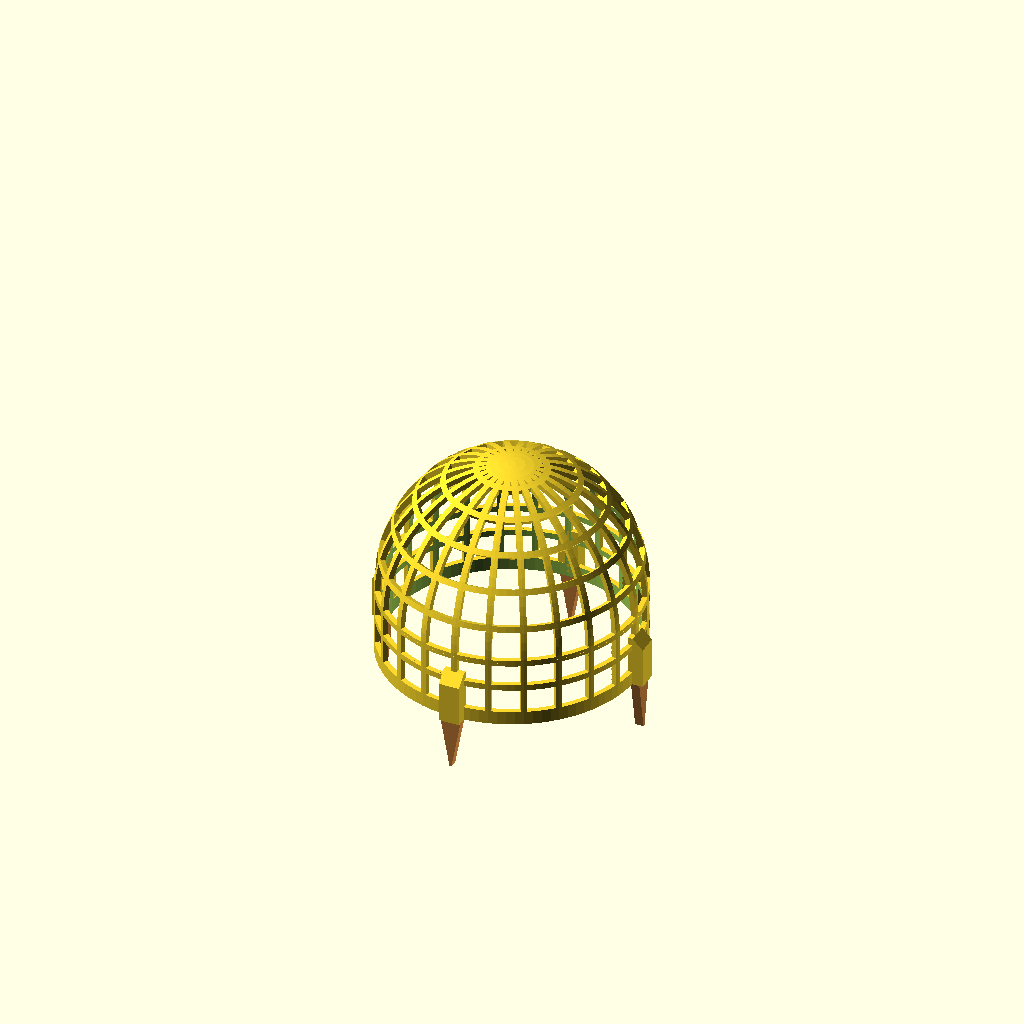
Cell 1: rendered with the file's own defaults.
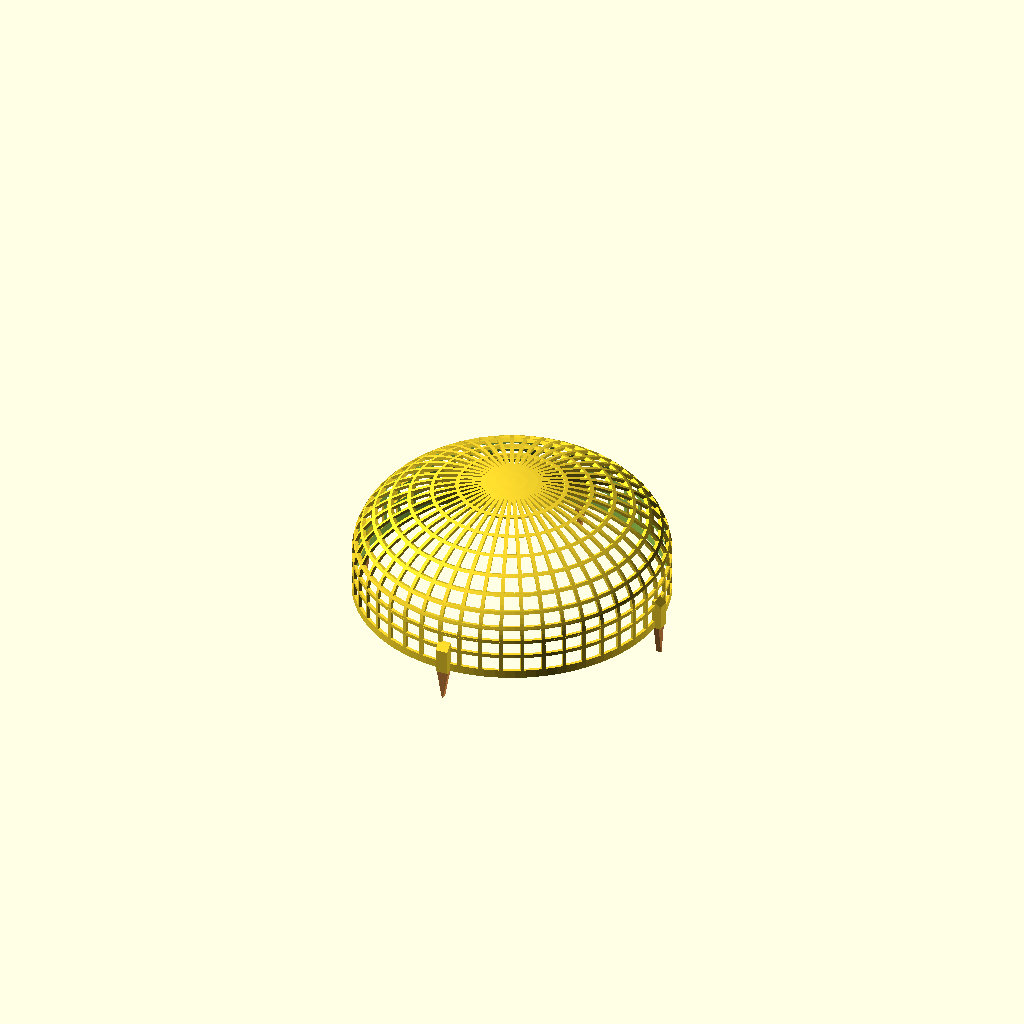
Cell 2 — dome_diameter set to 300, the other parameters unchanged.
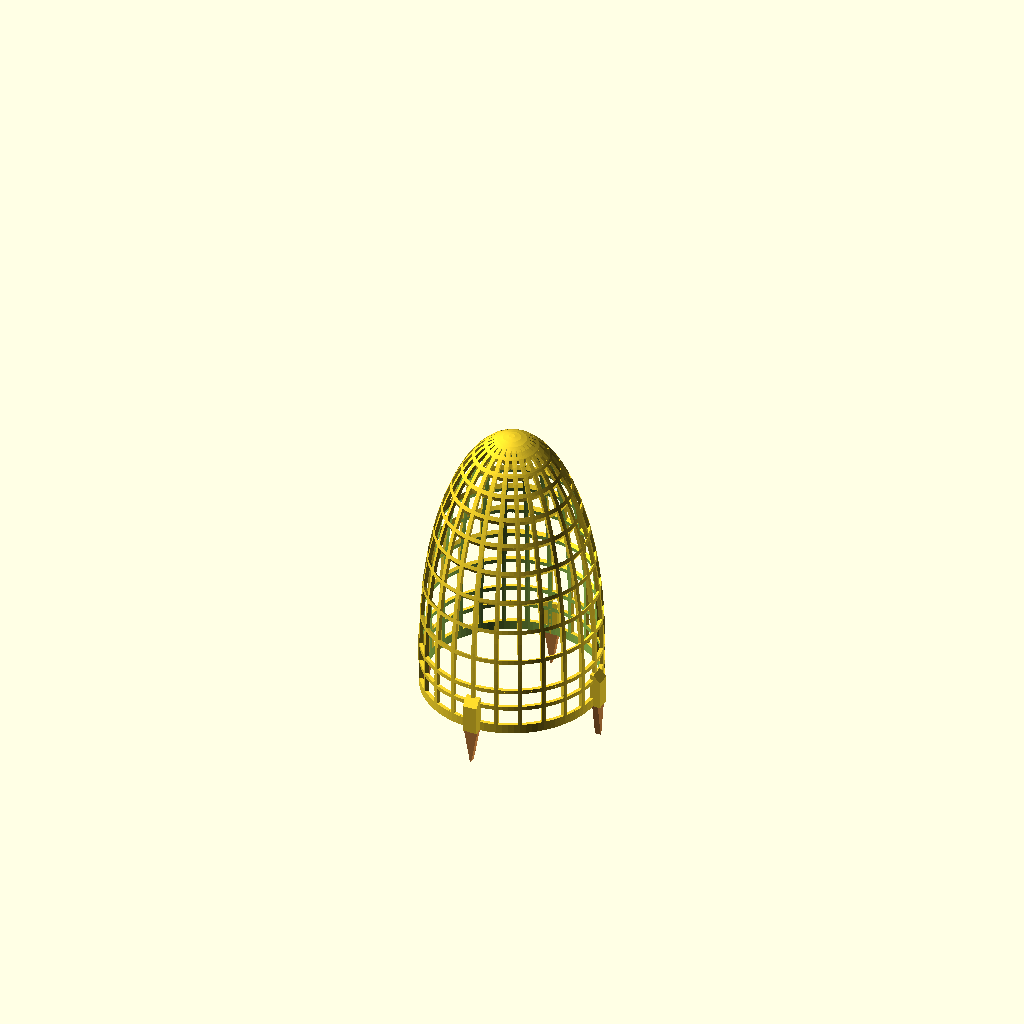
Cell 3: dome_height = 240 (everything else at default).
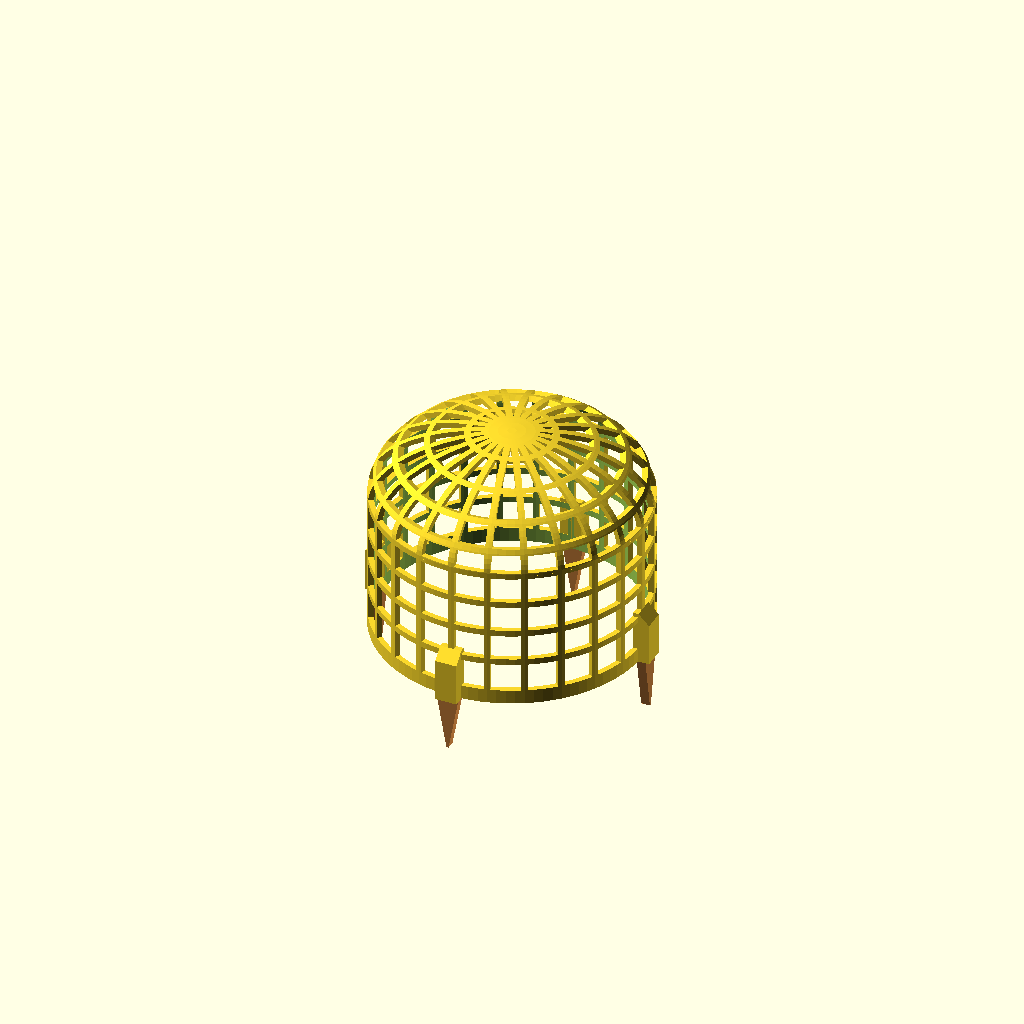
Cell 4: the same model with side_height = 80.
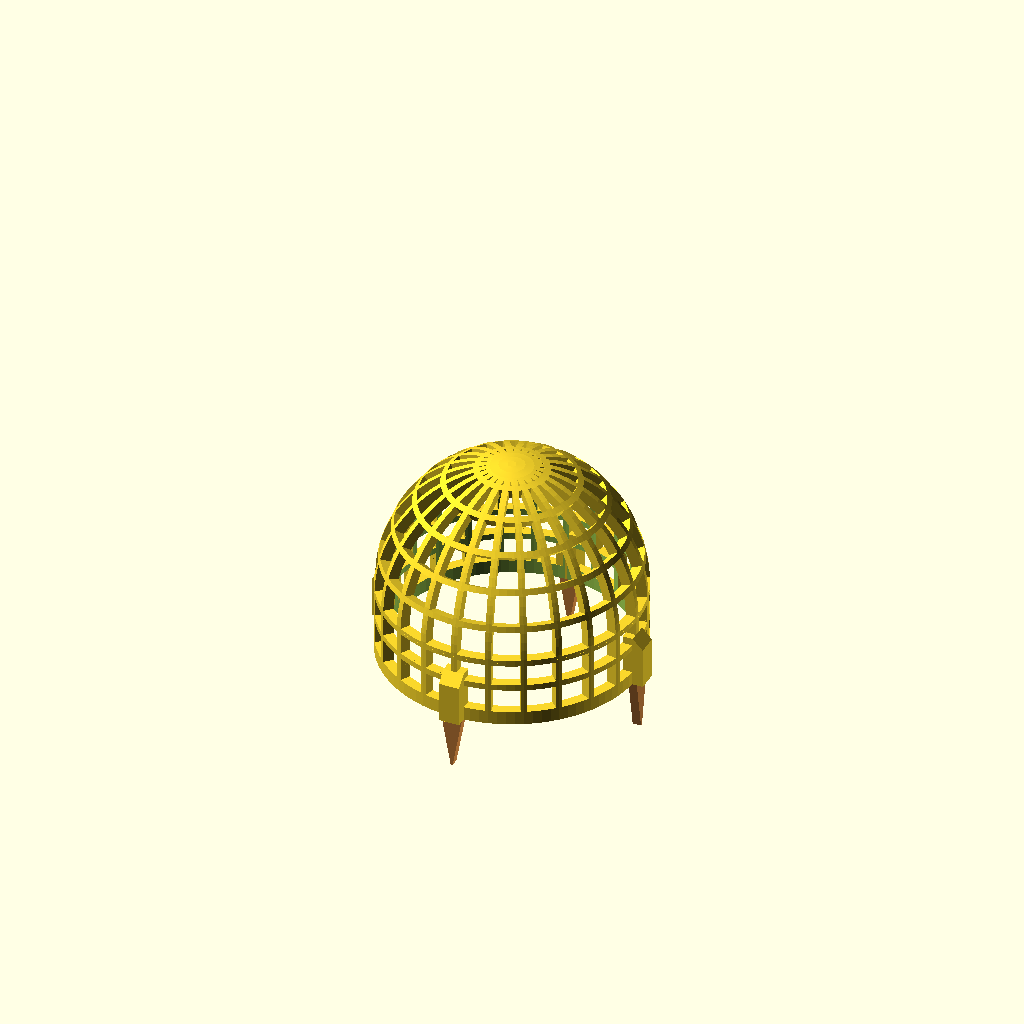
Cell 5: the same model with wall_thick = 6.
All cells are drawn from the same view direction (rotation 55°, 0°, 25°, orthographic, colour scheme Cornfield), but the view is re-fitted for each cell, so position and scale can differ between cells as well as the parameter.
OpenSCAD source file plant-catepillar-cage.scad:
// ===============================================================
// Parametric Caterpillar & Seedling Protection Cage
// Grid-style dome with push-in stakes that slot into side posts
// Optimized for PHA Filament Printing
// ===============================================================

$fn = 96; // Smoothness factor

// What to render: "assembly" (preview), "cage", "stake" (one, flat),
// "stakes" (all stakes laid flat, centered so they nest inside the cage on one plate),
// or "section" (assembly cut through a stake joint to check the peg-in-socket fit)
part = "assembly"; // ["assembly", "cage", "stake", "stakes", "section"]

// --- PARAMETERS (in mm) ---
dome_diameter = 150;     // Overall outer diameter of the cage wall
dome_height   = 120;     // Total height above ground
side_height   = 40;      // Straight vertical wall before the dome starts curving
wall_thick    = 3;       // Rib depth (radial)
rib_width     = 3.5;     // Rib width across the face
cell_size     = 20;      // Grid pitch (center to center) for ribs and rings
base_band     = 8;       // Solid band around the bottom edge
hub_r         = 12;      // Solid crown where the vertical ribs meet

stake_count   = 4;       // Number of anchor stakes
stake_length  = 30;      // Ground stake depth (below the post)
post_height   = 24;      // How far each stake post runs up the outside wall
post_width    = 12;      // Stake post width (tangential)
post_out      = 6;       // How far the post stands proud of the wall

stake_thick   = 5;       // Stake thickness (radial when installed, Z when printing)
tenon_width   = 8;       // Width of the peg that pushes into the post
tenon_length  = 15;      // Peg length
fit_clear     = 0.3;     // Gap per side between peg and socket; raise if too tight
socket_lead   = 0.8;     // 45-degree flare at the socket mouth; guides the peg in and eats elephant foot
ef_comp       = 0.4;     // Stake's first layer is inset this much so elephant foot doesn't fatten the peg

// --- DERIVED ---
R      = dome_diameter / 2;
cap_h  = dome_height - side_height;
// Ramanujan's approximation for a quarter of the dome's elliptical profile
cap_arc = PI * (3 * (R + cap_h) - sqrt((3 * R + cap_h) * (R + 3 * cap_h))) / 4;

rib_count   = max(8, round(2 * PI * R / cell_size));
side_rows   = max(1, round((side_height - base_band) / cell_size));
cap_rows    = max(2, round(cap_arc / cell_size));

// Solid cage silhouette: straight wall topped by a half-ellipsoid dome
module body(r, cap) {
    translate([0, 0, -1]) cylinder(r = r, h = side_height + 1);
    translate([0, 0, side_height]) scale([1, 1, cap / r]) sphere(r = r);
}

// Thin outer skin the grid is carved from
module shell() {
    difference() {
        body(R, cap_h);
        body(R - wall_thick, cap_h - wall_thick);
        // Ground Level Plane
        translate([0, 0, -dome_height]) cube([dome_diameter * 3, dome_diameter * 3, dome_height * 2], center = true);
    }
}

// Everything that should stay solid: ribs, rings, base band and crown
module grid_mask() {
    big = dome_diameter + 20;

    // Vertical ribs
    for (i = [0 : rib_count - 1])
        rotate([0, 0, i * 360 / rib_count])
            translate([0, -rib_width / 2, -1])
                cube([big, rib_width, dome_height + 10]);

    // Horizontal rings on the straight wall
    for (k = [1 : side_rows]) {
        z = base_band + k * (side_height - base_band) / side_rows;
        translate([0, 0, z - rib_width / 2]) cylinder(r = big, h = rib_width);
    }

    // Horizontal rings on the dome, spaced evenly along its curve. Each is a wedge
    // fanning out from the dome's center so it crosses the surface square-on and
    // keeps rib_width, instead of smearing into a wide band near the crown.
    // The wedge starts at half the radius: one touching the axis breaks older CGAL exports.
    for (k = [1 : cap_rows - 1]) {
        t = k * 90 / cap_rows;
        d = (rib_width / 2) / sqrt(pow(R * sin(t), 2) + pow(cap_h * cos(t), 2)) * 180 / PI;
        r0 = R / 2;
        translate([0, 0, side_height])
            scale([1, 1, cap_h / R])
                rotate_extrude()
                    polygon([[r0 * cos(t - d), r0 * sin(t - d)], [big * cos(t - d), big * sin(t - d)],
                             [big * cos(t + d), big * sin(t + d)], [r0 * cos(t + d), r0 * sin(t + d)]]);
    }

    // Base band and crown hub
    translate([0, 0, -1]) cylinder(r = big, h = base_band + 1);
    cylinder(r = hub_r, h = dome_height + 10);
}

post_depth = wall_thick + post_out;
post_x0    = R - wall_thick;                 // Inner face, flush with the inside of the wall
socket_x   = post_x0 + post_depth / 2;       // Socket runs up the middle of the post

// Post that hugs the outside of the wall, with a 45-degree shoulder blending into it
module post() {
    hull() {
        translate([post_x0, -post_width / 2, 0]) cube([post_depth, post_width, post_height]);
        translate([post_x0, -post_width / 2, 0]) cube([wall_thick, post_width, post_height + post_out]);
    }
}

sock_x = stake_thick + 2 * fit_clear;       // Socket size, radial
sock_y = tenon_width + 2 * fit_clear;       // Socket size, tangential
sock_h = tenon_length + 1;                  // 1 mm headroom above the peg tip

// Blind hole open at the bottom of each post for the stake's peg, flared at the mouth
module socket() {
    translate([socket_x, 0, 0]) {
        translate([-sock_x / 2, -sock_y / 2, -1]) cube([sock_x, sock_y, sock_h + 1]);
        hull() {
            translate([0, 0, -1])
                cube([sock_x + 2 * (socket_lead + 1), sock_y + 2 * (socket_lead + 1), 0.01], center = true);
            translate([0, 0, socket_lead]) cube([sock_x, sock_y, 0.01], center = true);
        }
    }
}

module cage() {
    difference() {
        union() {
            intersection() {
                shell();
                grid_mask();
            }
            // Posts sit on vertical ribs so they read as part of the frame
            for (i = [0 : stake_count - 1])
                rotate([0, 0, i * 360 / stake_count]) post();
        }
        for (i = [0 : stake_count - 1])
            rotate([0, 0, i * 360 / stake_count]) socket();
    }
}

// Stake outline: peg on top, shoulder at ground level that butts against the post,
// blade tapering to a point below. X = across the stake, Y = up.
module stake_profile() {
    c  = 1; // Lead-in chamfer on the peg tip
    tw = tenon_width / 2;
    pw = post_width / 2;
    polygon([
        [-pw, 0], [-tw, 0], [-tw, tenon_length - c], [-tw + c, tenon_length],
        [tw - c, tenon_length], [tw, tenon_length - c], [tw, 0], [pw, 0],
        [0.6, -stake_length], [-0.6, -stake_length]
    ]);
}

// One stake lying flat, as printed, with an inset first layer against elephant foot
module stake() {
    linear_extrude(height = ef_comp) offset(delta = -ef_comp) stake_profile();
    translate([0, 0, ef_comp]) linear_extrude(height = stake_thick - ef_comp) stake_profile();
}

// All stakes side by side, centered so they fit inside the cage's footprint
module stakes_plate() {
    gap = 4;
    pitch = post_width + gap;
    for (i = [0 : stake_count - 1])
        translate([(i - (stake_count - 1) / 2) * pitch, (stake_length - tenon_length) / 2, 0])
            stake();
}

// Stakes pushed into the posts, for previewing the fit
module installed_stakes() {
    for (i = [0 : stake_count - 1])
        rotate([0, 0, i * 360 / stake_count])
            translate([socket_x, 0, 0])
                rotate([0, 0, 90]) rotate([90, 0, 0])
                    linear_extrude(height = stake_thick, center = true) stake_profile();
}

// Assembly sliced through the first stake's joint, looking along the wall
module section() {
    intersection() {
        union() {
            cage();
            color("peru") installed_stakes();
        }
        translate([R - 30, 0, -stake_length - 5]) cube([40, dome_diameter, dome_height + stake_length + 10]);
    }
}

// Render
if (part == "cage") cage();
else if (part == "stake") stake();
else if (part == "stakes") stakes_plate();
else if (part == "section") section();
else {
    cage();
    color("peru") installed_stakes();
}
Parameter table extracted from the source (name, type, default, range or options):
part: string, default "assembly", options "assembly", "cage", "stake", "stakes", "section"
dome_diameter: number, default 150
dome_height: number, default 120
side_height: number, default 40
wall_thick: number, default 3
rib_width: number, default 3.5
cell_size: number, default 20
base_band: number, default 8
hub_r: number, default 12
stake_count: number, default 4
stake_length: number, default 30
post_height: number, default 24
post_width: number, default 12
post_out: number, default 6
stake_thick: number, default 5
tenon_width: number, default 8
tenon_length: number, default 15
fit_clear: number, default 0.3
socket_lead: number, default 0.8
ef_comp: number, default 0.4
